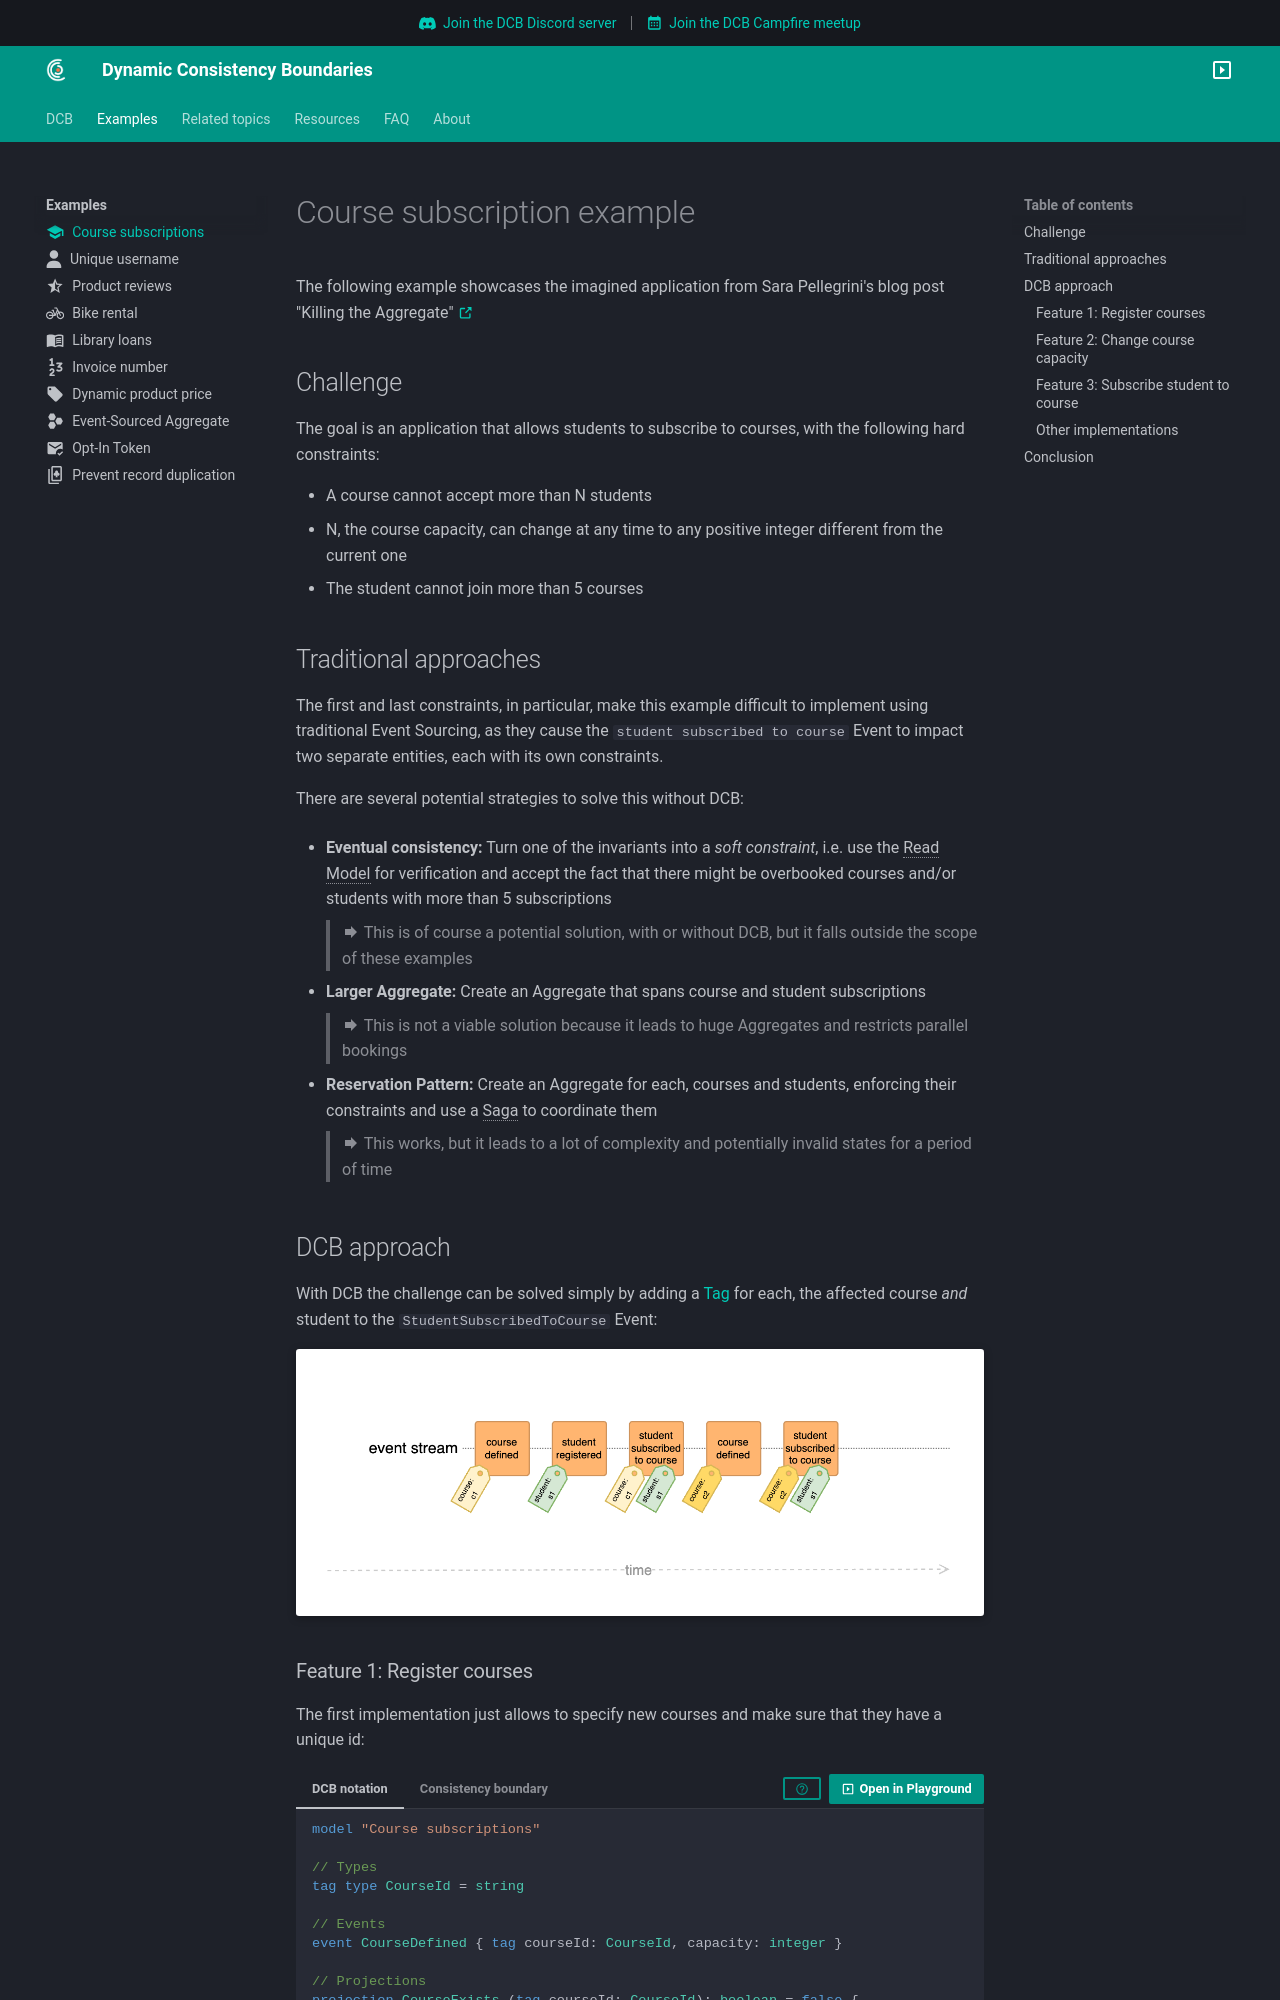

repository: dcb-events/dcb-events.github.io · page: examples/course-subscriptions/index.html · generator: mkdocs

---
icon: material/school
---

# Course subscription example

The following example showcases the imagined application from Sara Pellegrini's blog post "Killing the Aggregate" [:octicons-link-external-16:](https://sara.event-thinking.io/2023/04/kill-aggregate-chapter-1-I-am-here-to-kill-the-aggregate.html){:target="_blank" .small}

## Challenge

The goal is an application that allows students to subscribe to courses, with the following hard constraints:

- A course cannot accept more than N students
- N, the course capacity, can change at any time to any positive integer different from the current one
- The student cannot join more than 5 courses

## Traditional approaches

The first and last constraints, in particular, make this example difficult to implement using traditional Event Sourcing, as they cause the `student subscribed to course` Event to impact two separate entities, each with its own constraints.

There are several potential strategies to solve this without DCB:

- **Eventual consistency:** Turn one of the invariants into a *soft constraint*, i.e. use the <dfn title="Representation of data tailored for specific read operations, often denormalized for performance">Read Model</dfn> for verification and accept the fact that there might be overbooked courses and/or students with more than 5 subscriptions

    > :material-forward: This is of course a potential solution, with or without DCB, but it falls outside the scope of these examples

- **Larger Aggregate:** Create an Aggregate that spans course and student subscriptions

    > :material-forward: This is not a viable solution because it leads to huge Aggregates and restricts parallel bookings

- **Reservation Pattern:** Create an Aggregate for each, courses and students, enforcing their constraints and use a <dfn title="Coordinates a sequence of local transactions across multiple services, ensuring data consistency through compensating actions in case of failure">Saga</dfn> to coordinate them

    > :material-forward: This works, but it leads to a lot of complexity and potentially invalid states for a period of time

## DCB approach

With DCB the challenge can be solved simply by adding a [Tag](../specification.md#tag) for each, the affected course *and* student to the `StudentSubscribedToCourse` Event:

![course subscriptions example](img/course-subscriptions-01.png)

### Feature 1: Register courses

The first implementation just allows to specify new courses and make sure that they have a unique id:

```dcb id="course_subscription_01"
model "Course subscriptions"

tag type CourseId = string

event CourseDefined { tag courseId: CourseId, capacity: integer }

projection CourseExists (tag courseId: CourseId): boolean = false {
  on CourseDefined => set true
}

command DefineCourse(courseId: CourseId, capacity: integer) {
  require CourseExists(courseId) is false
    else reject "Course already exists"
  emit CourseDefined { courseId, capacity }

  scenarios {
    scenario "Define course with existing id" {
      given CourseDefined { courseId: "c1", capacity: 10 }
      when DefineCourse { courseId: "c1", capacity: 15 }
      then rejected "Course already exists"
    }
    scenario "Define course with new id" {
      when DefineCourse { courseId: "c1", capacity: 15 }
      then CourseDefined { courseId: "c1", capacity: 15 }
    }
  }
}
```
